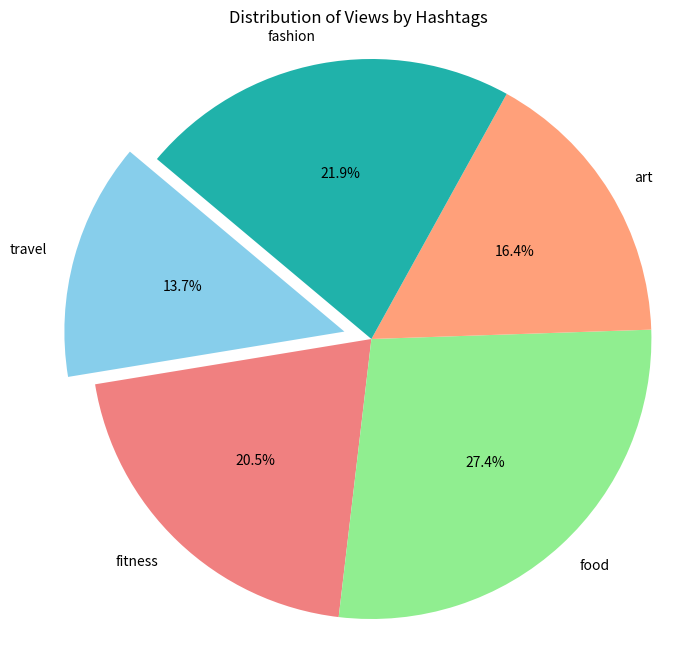

Write Python code to recreate this figure.
import matplotlib.pyplot as plt

# Data
hashtags = ['travel', 'fitness', 'food', 'art', 'fashion']
views = [5000, 7500, 10000, 6000, 8000]

# Create a pie chart
plt.figure(figsize=(8, 8))

# Define colors for each section
colors = ['skyblue', 'lightcoral', 'lightgreen', 'lightsalmon', 'lightseagreen']

# Explode a section if needed (e.g., 'travel')
explode = (0.1, 0, 0, 0, 0)  # Explode the first slice (travel)

# Create the pie chart
plt.pie(views, labels=hashtags, colors=colors, autopct='%1.1f%%', startangle=140, explode=explode)

# Set aspect ratio to be equal so that pie is drawn as a circle.
plt.axis('equal')

# Add a title
plt.title('Distribution of Views by Hashtags')

# Show the pie chart
plt.show()
